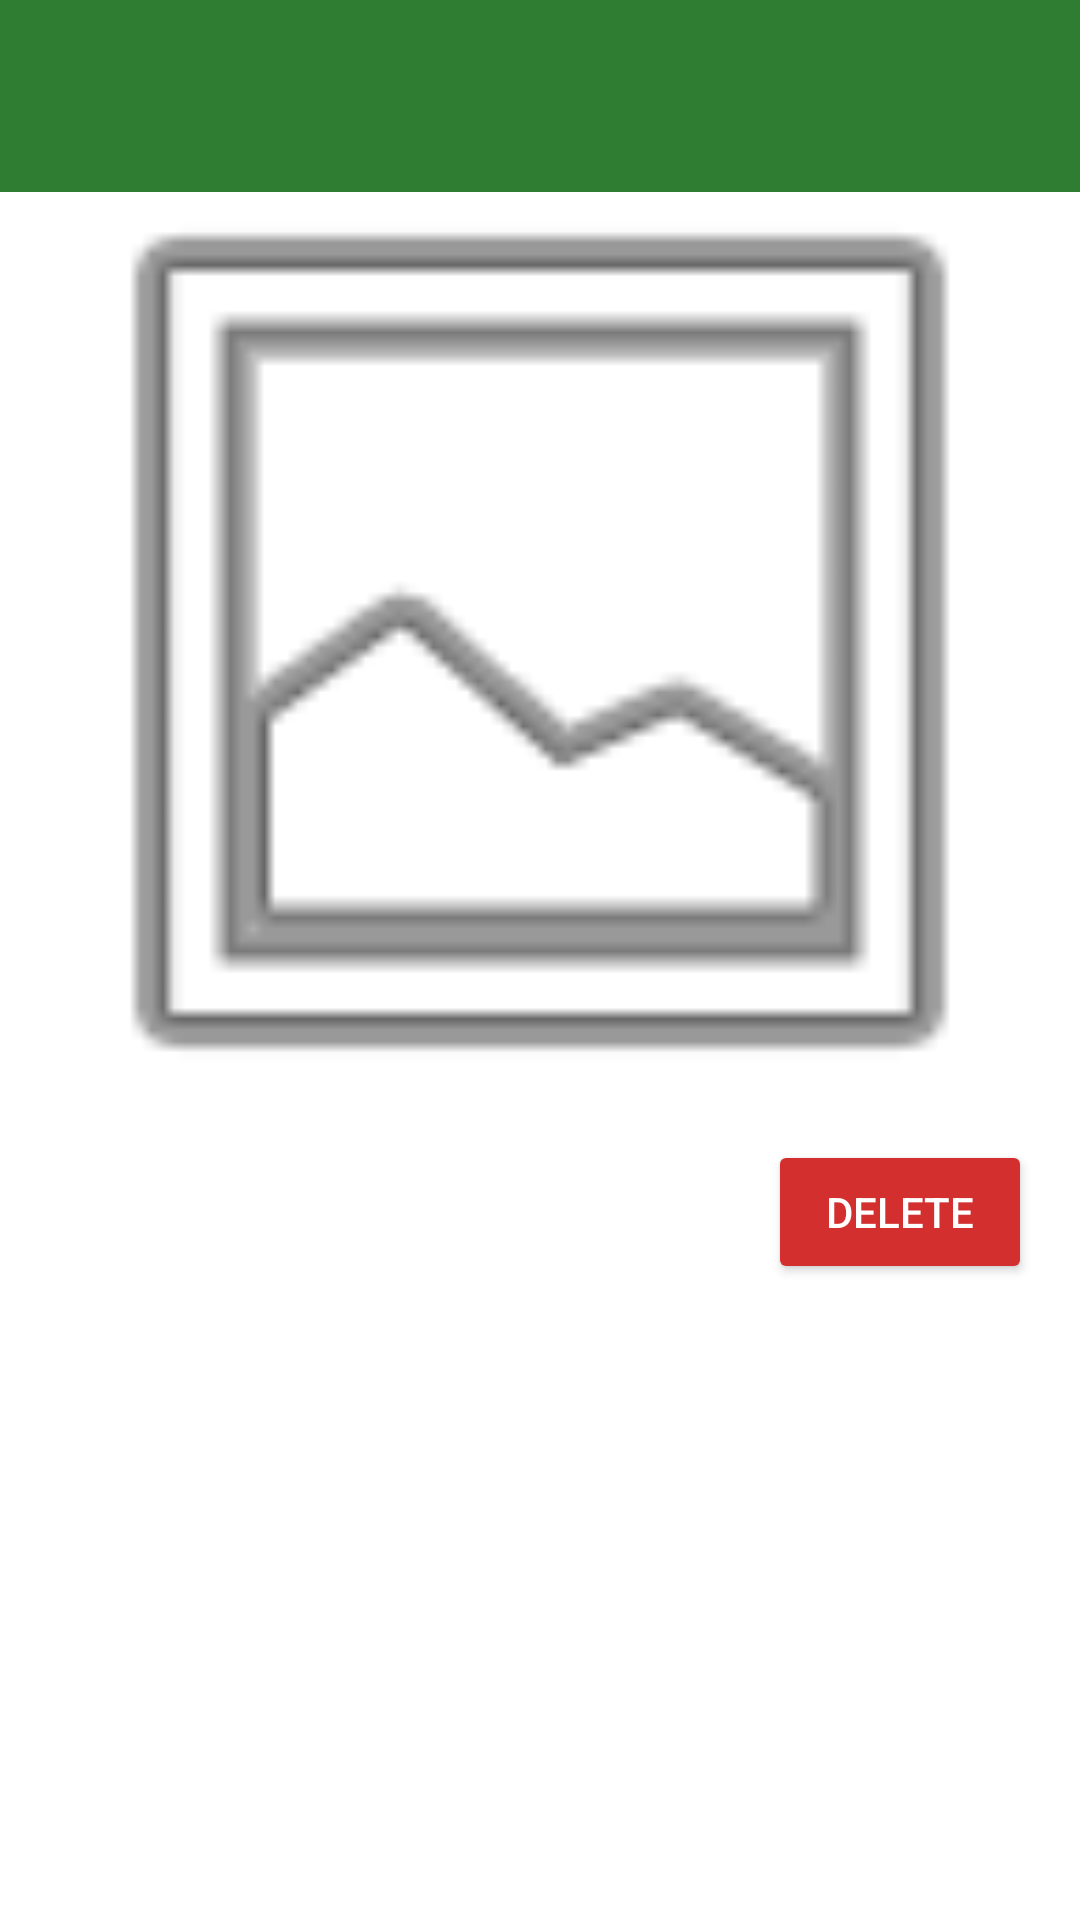

The Android layout XML behind this screen, and the referenced resources:
<!-- AndroidManifest.xml: application theme Theme.WolaytaEros -->
<!-- res/layout/activity_full_details.xml -->
<?xml version="1.0" encoding="utf-8"?>
<LinearLayout xmlns:android="http://schemas.android.com/apk/res/android"
    xmlns:app="http://schemas.android.com/apk/res-auto"
    android:layout_width="match_parent"
    android:layout_height="match_parent"
    android:orientation="vertical">

    <androidx.appcompat.widget.Toolbar
        android:id="@+id/toolbar_full"
        android:layout_width="match_parent"
        android:layout_height="?attr/actionBarSize"
        android:background="#2E7D32"
        app:titleTextColor="#FFFFFF" />

    <ScrollView
        android:layout_width="match_parent"
        android:layout_height="match_parent"
        android:fillViewport="true"
        android:background="#FFFFFF">

        <LinearLayout
            android:layout_width="match_parent"
            android:layout_height="wrap_content"
            android:orientation="vertical">

            <ImageView
                android:id="@+id/detailImageView"
                android:layout_width="match_parent"
                android:layout_height="300dp"
                android:scaleType="centerCrop"
                android:src="@android:drawable/ic_menu_gallery" />

            <LinearLayout
                android:layout_width="match_parent"
                android:layout_height="wrap_content"
                android:orientation="horizontal"
                android:padding="16dp"
                android:weightSum="2">

                <TextView
                    android:id="@+id/detailTitleTextView"
                    android:layout_width="0dp"
                    android:layout_height="wrap_content"
                    android:layout_weight="1.4"
                    android:textColor="#1B5E20"
                    android:textSize="22sp"
                    android:textStyle="bold" />

                <LinearLayout
                    android:layout_width="0dp"
                    android:layout_height="wrap_content"
                    android:layout_weight="0.6"
                    android:gravity="end">

                    <Button
                        android:id="@+id/btn_full_delete"
                        android:layout_width="wrap_content"
                        android:layout_height="wrap_content"
                        android:backgroundTint="#D32F2F"
                        android:text="Delete"
                        android:textColor="#FFFFFF" />
                </LinearLayout>
            </LinearLayout>

            <TextView
                android:id="@+id/detailDescTextView"
                android:layout_width="match_parent"
                android:layout_height="wrap_content"
                android:padding="16dp"
                android:textColor="#333333"
                android:textSize="18sp"
                android:lineSpacingExtra="8dp" />

        </LinearLayout>
    </ScrollView>
</LinearLayout>
<!-- resources referenced by this layout -->
<resources>
  <style name="Theme.WolaytaEros" parent="Base.Theme.WolaytaEros" />
  <style name="Base.Theme.WolaytaEros" parent="Theme.Material3.DayNight.NoActionBar">
          <item name="android:windowBackground">#FFFFFF</item>
          <item name="android:statusBarColor">#1B5E20</item>
          <item name="android:windowLightStatusBar">false</item>
          <item name="colorPrimary">#2E7D32</item>
          <item name="colorPrimaryDark">#1B5E20</item>
          <item name="colorAccent">#A5D6A7</item>
      </style>
</resources>
